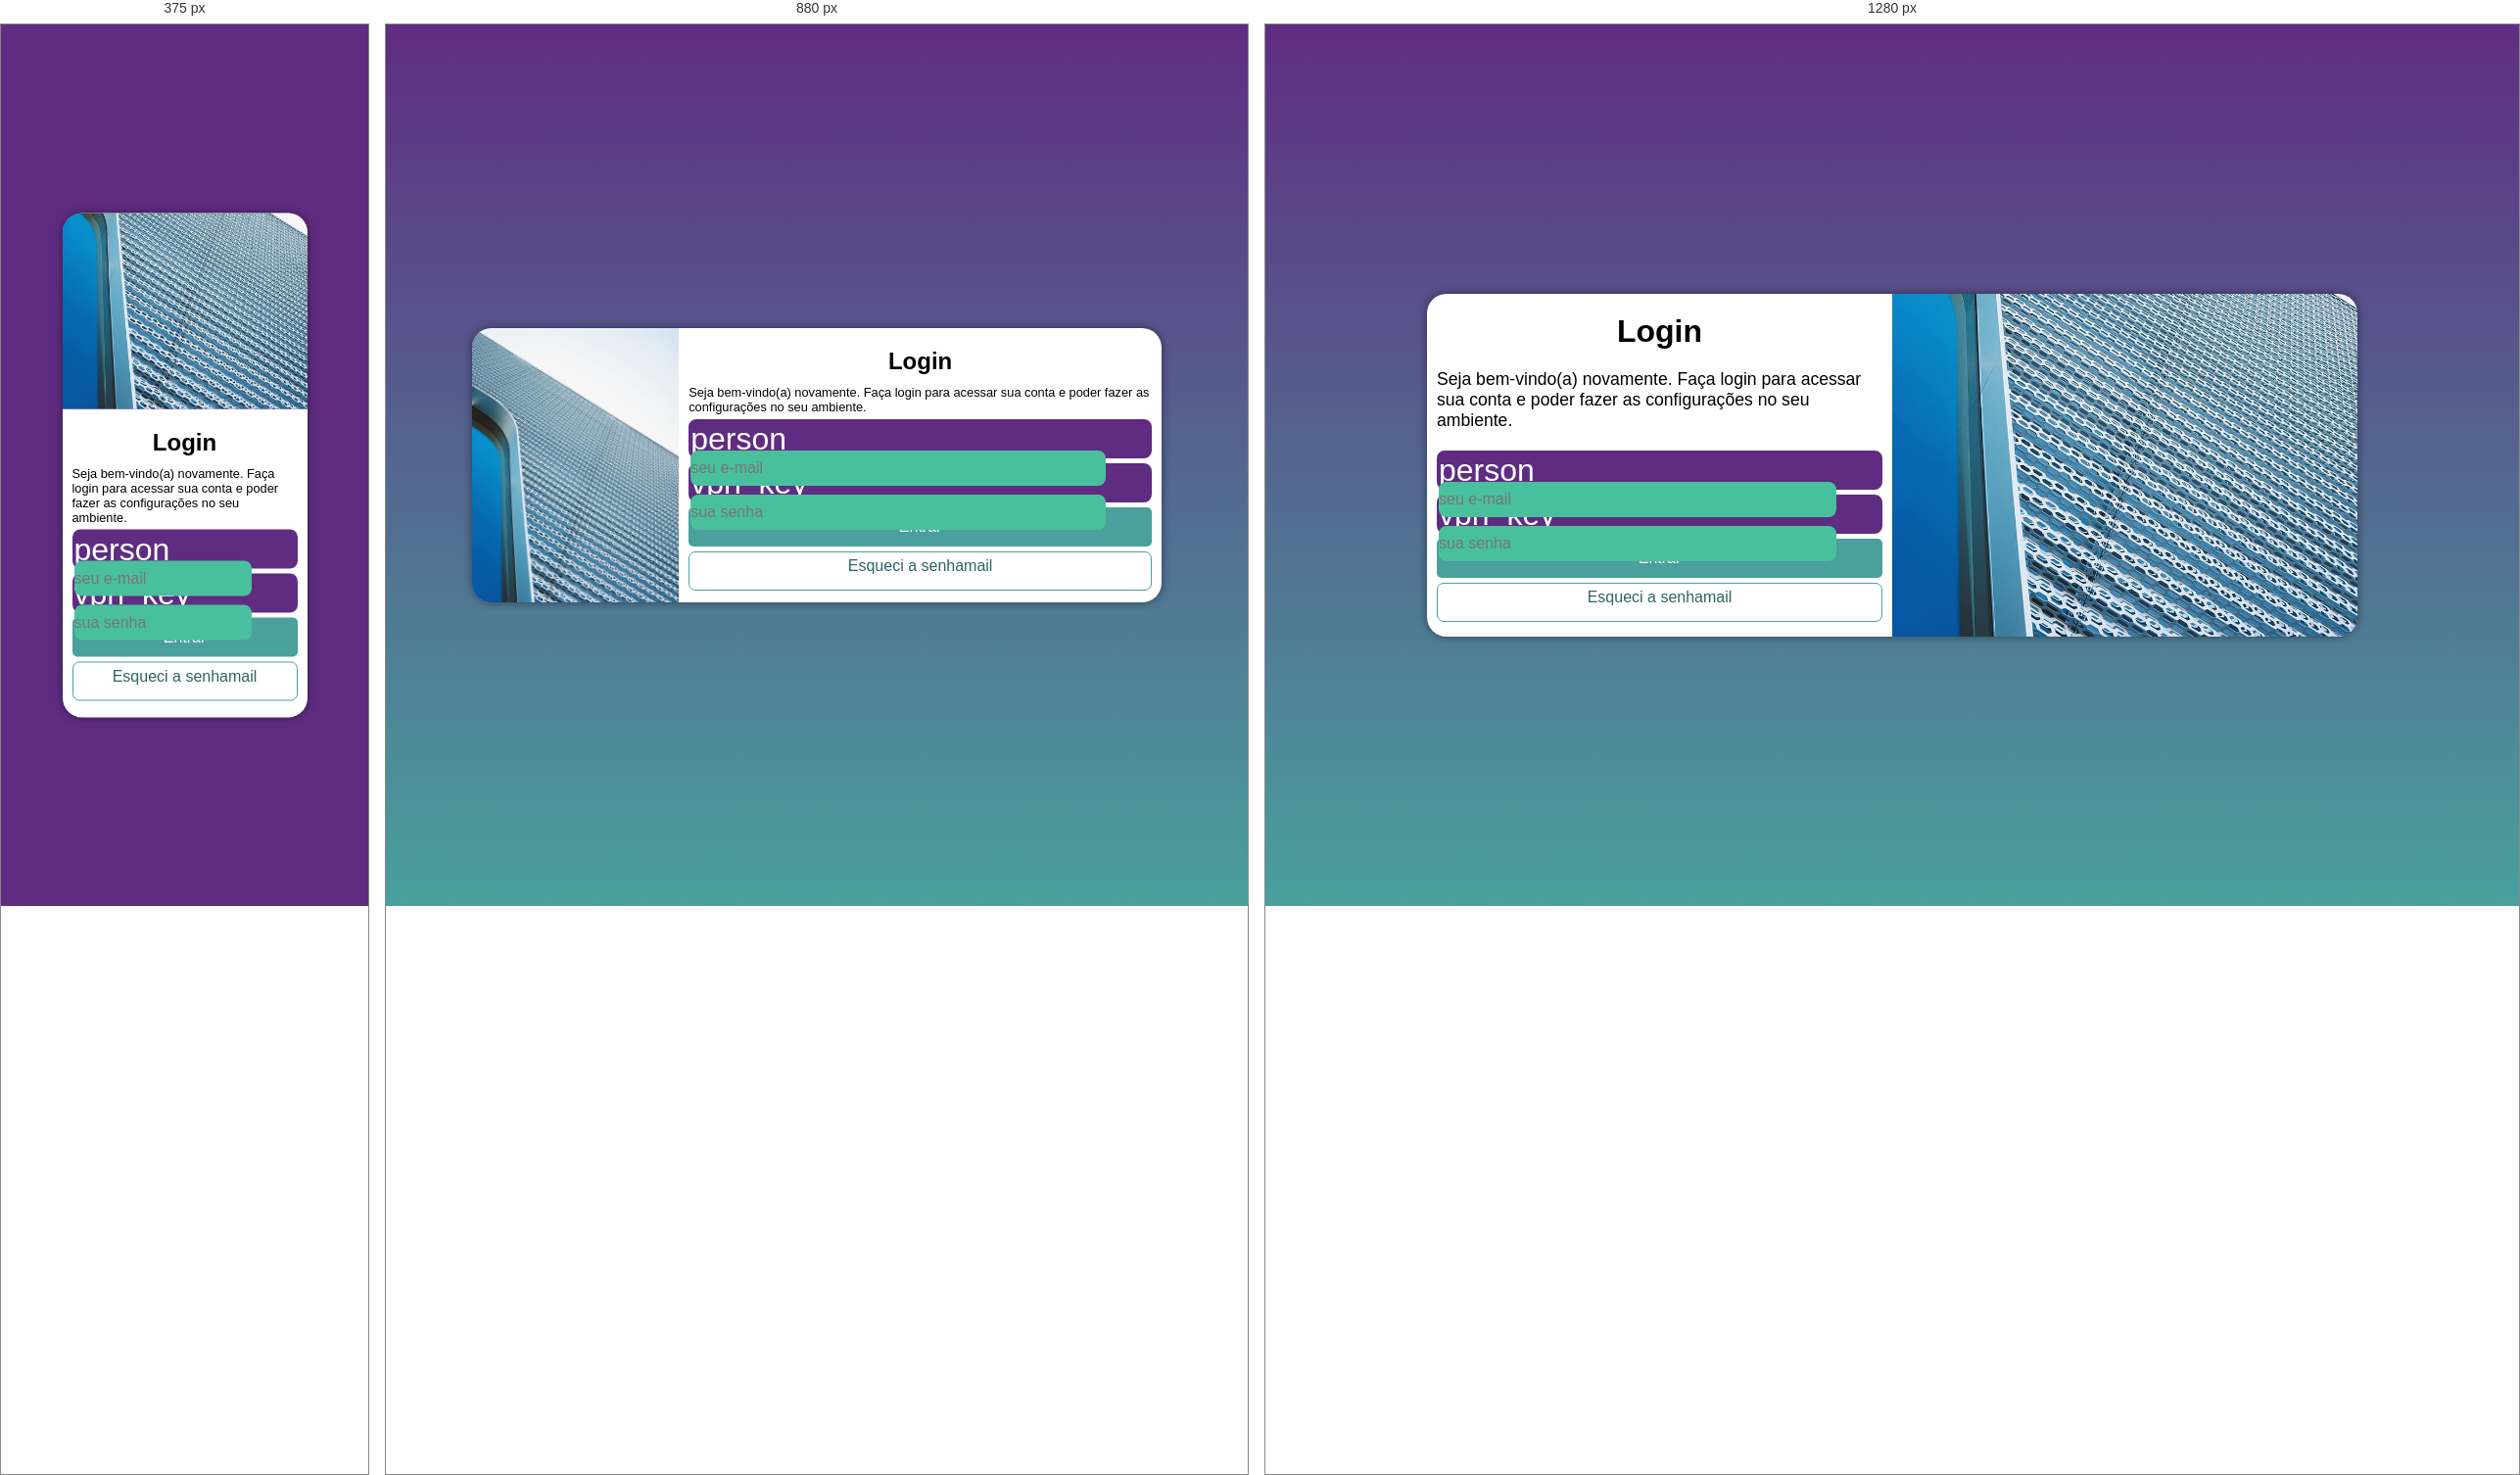
Rendered at 375 px, 880 px and 1280 px, left to right.

<!-- file: index.html -->
<!DOCTYPE html>
<html lang="pt-br">
<head>
    <meta charset="UTF-8">
    <meta name="viewport" content="width=device-width, initial-scale=1.0">
    <title>Login</title>
    <link rel="stylesheet" href="estilos/style.css">
    <link rel="stylesheet" href="estilos/media-query.css">
    <link rel="stylesheet" href="https://fonts.googleapis.com/css2?family=Material+Symbols+Outlined:opsz,wght,FILL,GRAD@20..48,100..700,0..1,-50..200" />
</head>
<body>
    <main>
        <section id="login">
            <div id="imagem">
                
            </div>
            <div id="formulario">
                <h1>Login</h1>
                <p>Seja bem-vindo(a) novamente. Faça login para acessar sua conta e poder fazer as configurações no seu ambiente.</p>
                <form action="login.php" method="post" autocomplete="on">
                    <div class="campo">
                        <span class="material-symbols-outlined">person</span>
                        <input type="email" name="login" id="ilogin" placeholder="seu e-mail" autocomplete="email" required maxlength="30">
                        <label for="ilogin">Login</label>
                    </div>
                    <div class="campo">
                        <span class="material-symbols-outlined">vpn_key</span>
                        <input type="password" name="senha" id="isenha" placeholder="sua senha" autocomplete="current-password" required minlength="8" maxlength="20">
                        <label for="isenha">Senha</label>
                    </div>
                    <input type="submit" value="Entrar">
                    <a href="esqueci.html" class="botao">Esqueci a senha<span class="material-symbols-outlined">mail</span></a>
                </form>
            </div>
        </section>
    </main>
</body>
</html>

/* @media block from media-query.css */
@media screen and (min-width: 768px) and (max-width: 992px) {
    body {
        background-image: linear-gradient(to top, #49a09d, #5f2c82);
    }

    section#login {
        width: 80vw;
        height: 280px;
    }

    section#login > div#imagem {
        float: left;
        width: 30%;
        height: 100%;
    }

    section#login > div#formulario {
        float: right;
        width: 70%;
    }
}

/* @media block from media-query.css */
@media screen and (min-width: 992px) {
    body {
        background-image: linear-gradient(to top, #49a09d, #5f2c82);
    }

    section#login {
        width: 950px;
        height: 350px;
    }

    section#login > div#imagem {
        float: right;
        width: 50%;
        height: 100%;
    }

    section#login > div#formulario {
        float: left;
        width: 50%;
    }

    div#formulario  h1 {
        font-size: 2em;
    }

    div#formulario > p {
        font-size: 1.1em;
        margin: 20px 0px;
    }
}